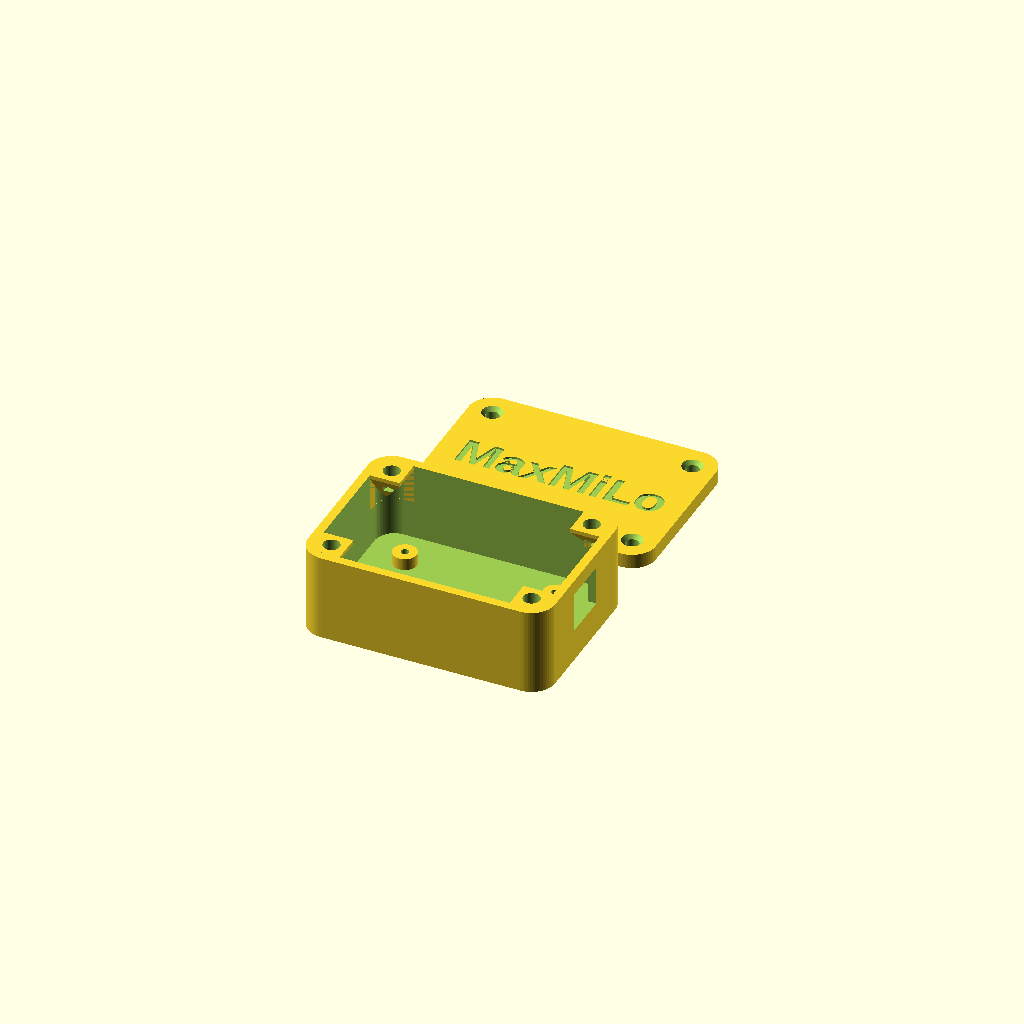
Cell 1 — every parameter at its default value.
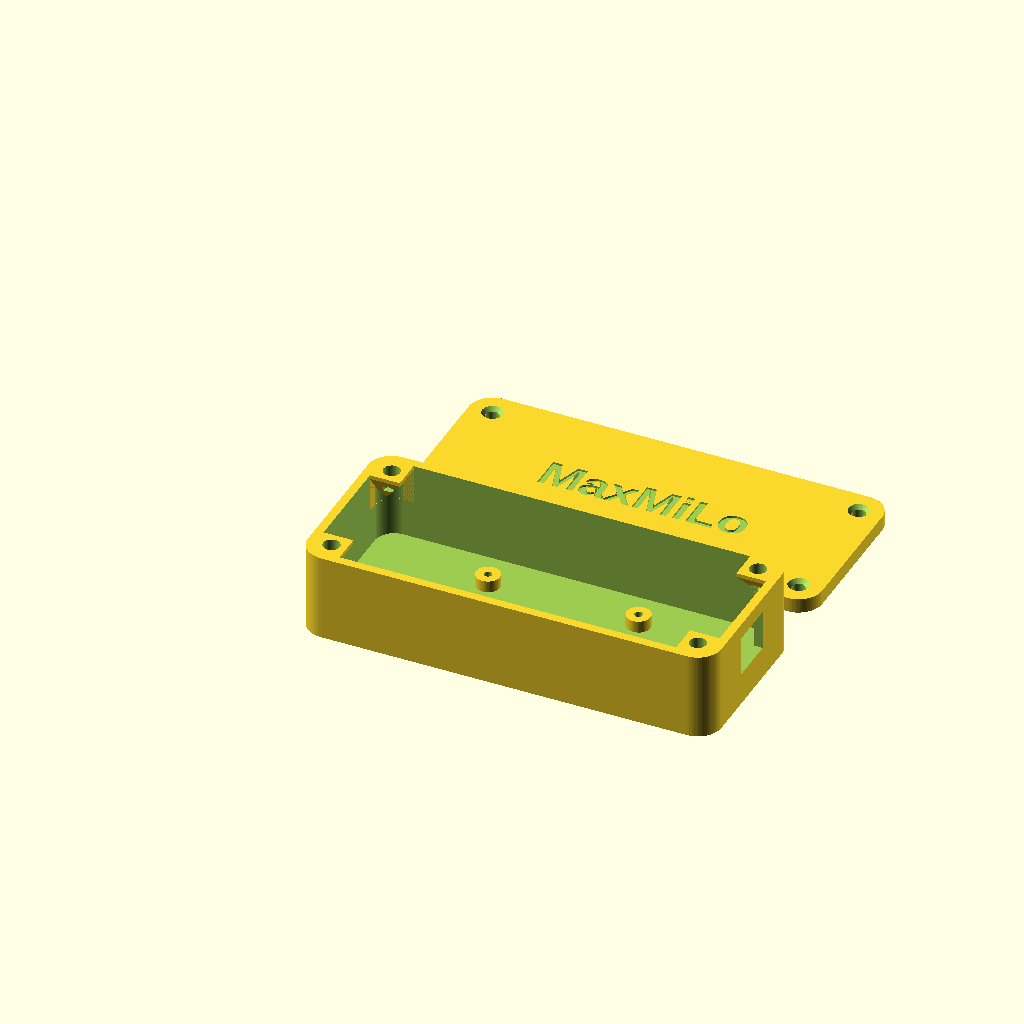
Cell 2: pcb_l = 84 (everything else at default).
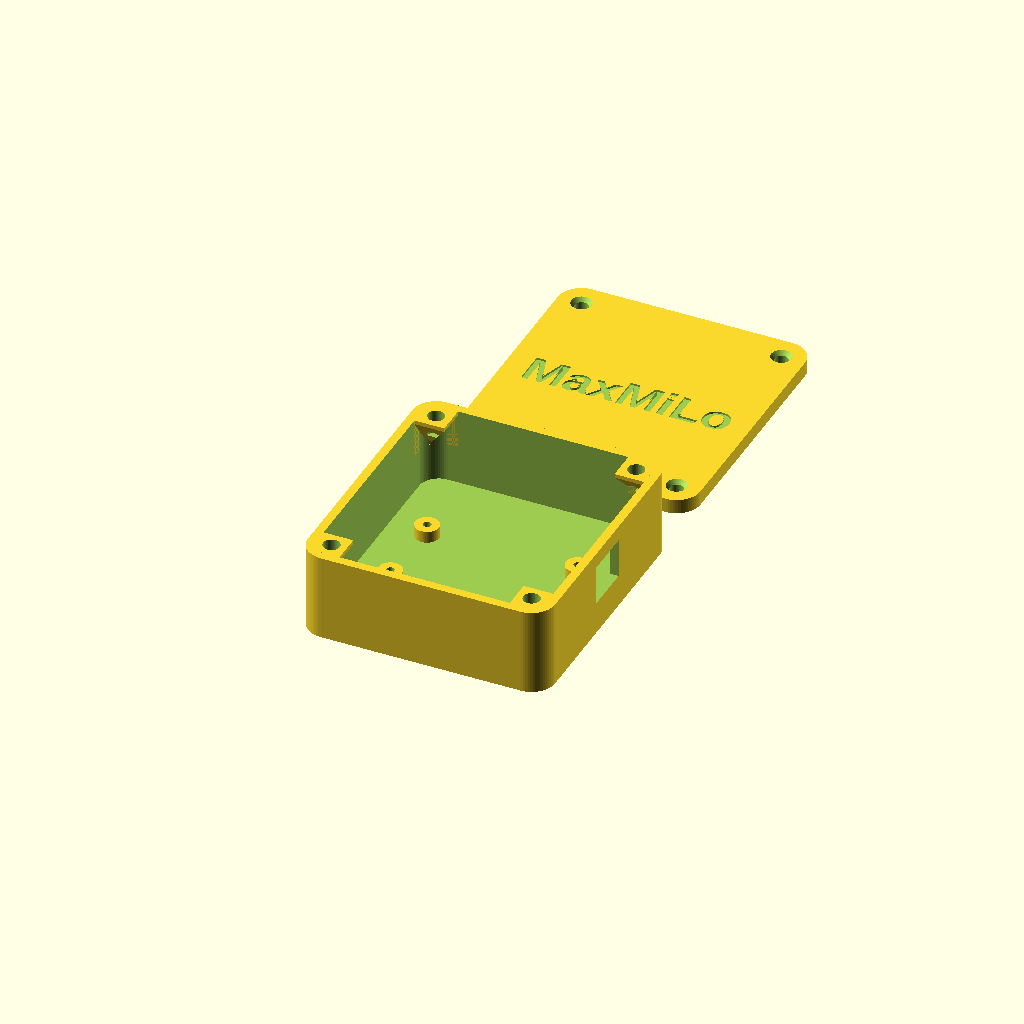
Cell 3: pcb_w = 48.2 (everything else at default).
One fixed orthographic camera (rotation 55°, 0°, 25°; colour scheme Cornfield) for every cell.
OpenSCAD source file hardware/enclosure.scad:
// maxmilo - Extra-Safe Professional Enclosure
// Optimized for ESP-01 Adapter (42mm x 24.1mm) with tall components

$fn = 64;

// PCB Dimensions
pcb_l = 42.0;
pcb_w = 24.1;
pcb_hole_dist_x = 38.0; 
pcb_hole_dist_y = 20.0;
pcb_h_offset = 3; 

// Enclosure Dimensions - Increased margin for safety
inner_l = pcb_l + 16; 
inner_w = pcb_w + 16;
height = 22; // Slimmer profile (down from 26mm)
wall = 2.2;  // Thicker walls for better insert retention
corner_r = 6;

// Screws & Inserts
m3_insert_d = 4.2; 
m3_insert_depth = 6.0;
m3_clearance_d = 3.4;
support_size = 7.5; // Small enough to stay outside the PCB area

module rounded_box(l, w, h, r) {
    hull() {
        translate([r, r, 0]) cylinder(r=r, h=h);
        translate([l-r, r, 0]) cylinder(r=r, h=h);
        translate([r, w-r, 0]) cylinder(r=r, h=h);
        translate([l-r, w-r, 0]) cylinder(r=r, h=h);
    }
}

module box() {
    difference() {
        union() {
            // Main Hollow Shell
            difference() {
                rounded_box(inner_l + 2*wall, inner_w + 2*wall, height, corner_r);
                translate([wall, wall, wall])
                    rounded_box(inner_l, inner_w, height + 1, corner_r - wall/2);
            }
            
            // Hanging Corner Supports (45 degree slope)
            // Positioned exactly in the corners to stay away from the PCB
            for (x = [wall, inner_l + wall - support_size])
                for (y = [wall, inner_w + wall - support_size])
                    translate([x, y, height - 10])
                    intersection() {
                        cube([support_size, support_size, 10]);
                        hull() {
                            translate([0,0,9]) cube([support_size, support_size, 1]);
                            // Anchors to walls
                            if (x == wall && y == wall) translate([0,0,0]) cube([1,1,1]);
                            if (x > wall && y == wall) translate([support_size-1,0,0]) cube([1,1,1]);
                            if (x == wall && y > wall) translate([0,support_size-1,0]) cube([1,1,1]);
                            if (x > wall && y > wall) translate([support_size-1,support_size-1,0]) cube([1,1,1]);
                        }
                    }
        }
        
        // Subtract Functional Cutouts
        // Cable Cutout
        translate([inner_l + wall - 1, (inner_w + 2*wall)/2 - 6, wall + 6])
            cube([wall + 2, 12, 10]);
            
        // Screw Holes for Inserts (Centered in supports)
        for (x = [wall + support_size/2, inner_l + wall - support_size/2])
            for (y = [wall + support_size/2, inner_w + wall - support_size/2])
                translate([x, y, height - m3_insert_depth + 0.1])
                    cylinder(d = m3_insert_d, h = m3_insert_depth + 1);
    }

    // PCB Mounting Posts (Centrally located)
    translate([wall + (inner_l-pcb_l)/2, wall + (inner_w-pcb_w)/2, wall]) {
        off_x = (pcb_l - pcb_hole_dist_x)/2;
        off_y = (pcb_w - pcb_hole_dist_y)/2;
        
        for (ax = [off_x, off_x + pcb_hole_dist_x])
            for (ay = [off_y, off_y + pcb_hole_dist_y])
                translate([ax, ay, 0])
                    difference() {
                        cylinder(d = 6, h = pcb_h_offset);
                        translate([0,0,1]) cylinder(d = 2.0, h = pcb_h_offset + 1);
                    }
    }
}

module lid() {
    difference() {
        rounded_box(inner_l + 2*wall, inner_w + 2*wall, wall + 1.5, corner_r);
        
        // Screw Holes aligned with the supports
        for (x = [wall + support_size/2, inner_l + wall - support_size/2])
            for (y = [wall + support_size/2, inner_w + wall - support_size/2]) {
                translate([x, y, -1]) cylinder(d = m3_clearance_d, h = wall + 4);
                // Chamfer for screw head
                translate([x, y, wall + 0.5]) cylinder(d1=m3_clearance_d, d2=6, h=1.5);
            }
            
        // Branding
        translate([(inner_l+2*wall)/2, (inner_w+2*wall)/2, wall + 1.0])
            linear_extrude(height = 1)
                text("MaxMiLo", size = 9, font = "Liberation Sans:style=Bold", halign = "center", valign = "center");
    }
}

// Multi-part export logic
part = "all"; // [all, box, lid]

if (part == "all") {
    box();
    translate([0, inner_w + 2*wall + 10, 0]) lid();
} else if (part == "box") {
    box();
} else if (part == "lid") {
    lid();
}
Parameter table extracted from the source (name, type, default, range or options):
pcb_l: number, default 42
pcb_w: number, default 24.1
pcb_hole_dist_x: number, default 38
pcb_hole_dist_y: number, default 20
pcb_h_offset: number, default 3
height: number, default 22
wall: number, default 2.2
corner_r: number, default 6
m3_insert_d: number, default 4.2
m3_insert_depth: number, default 6
m3_clearance_d: number, default 3.4
support_size: number, default 7.5
